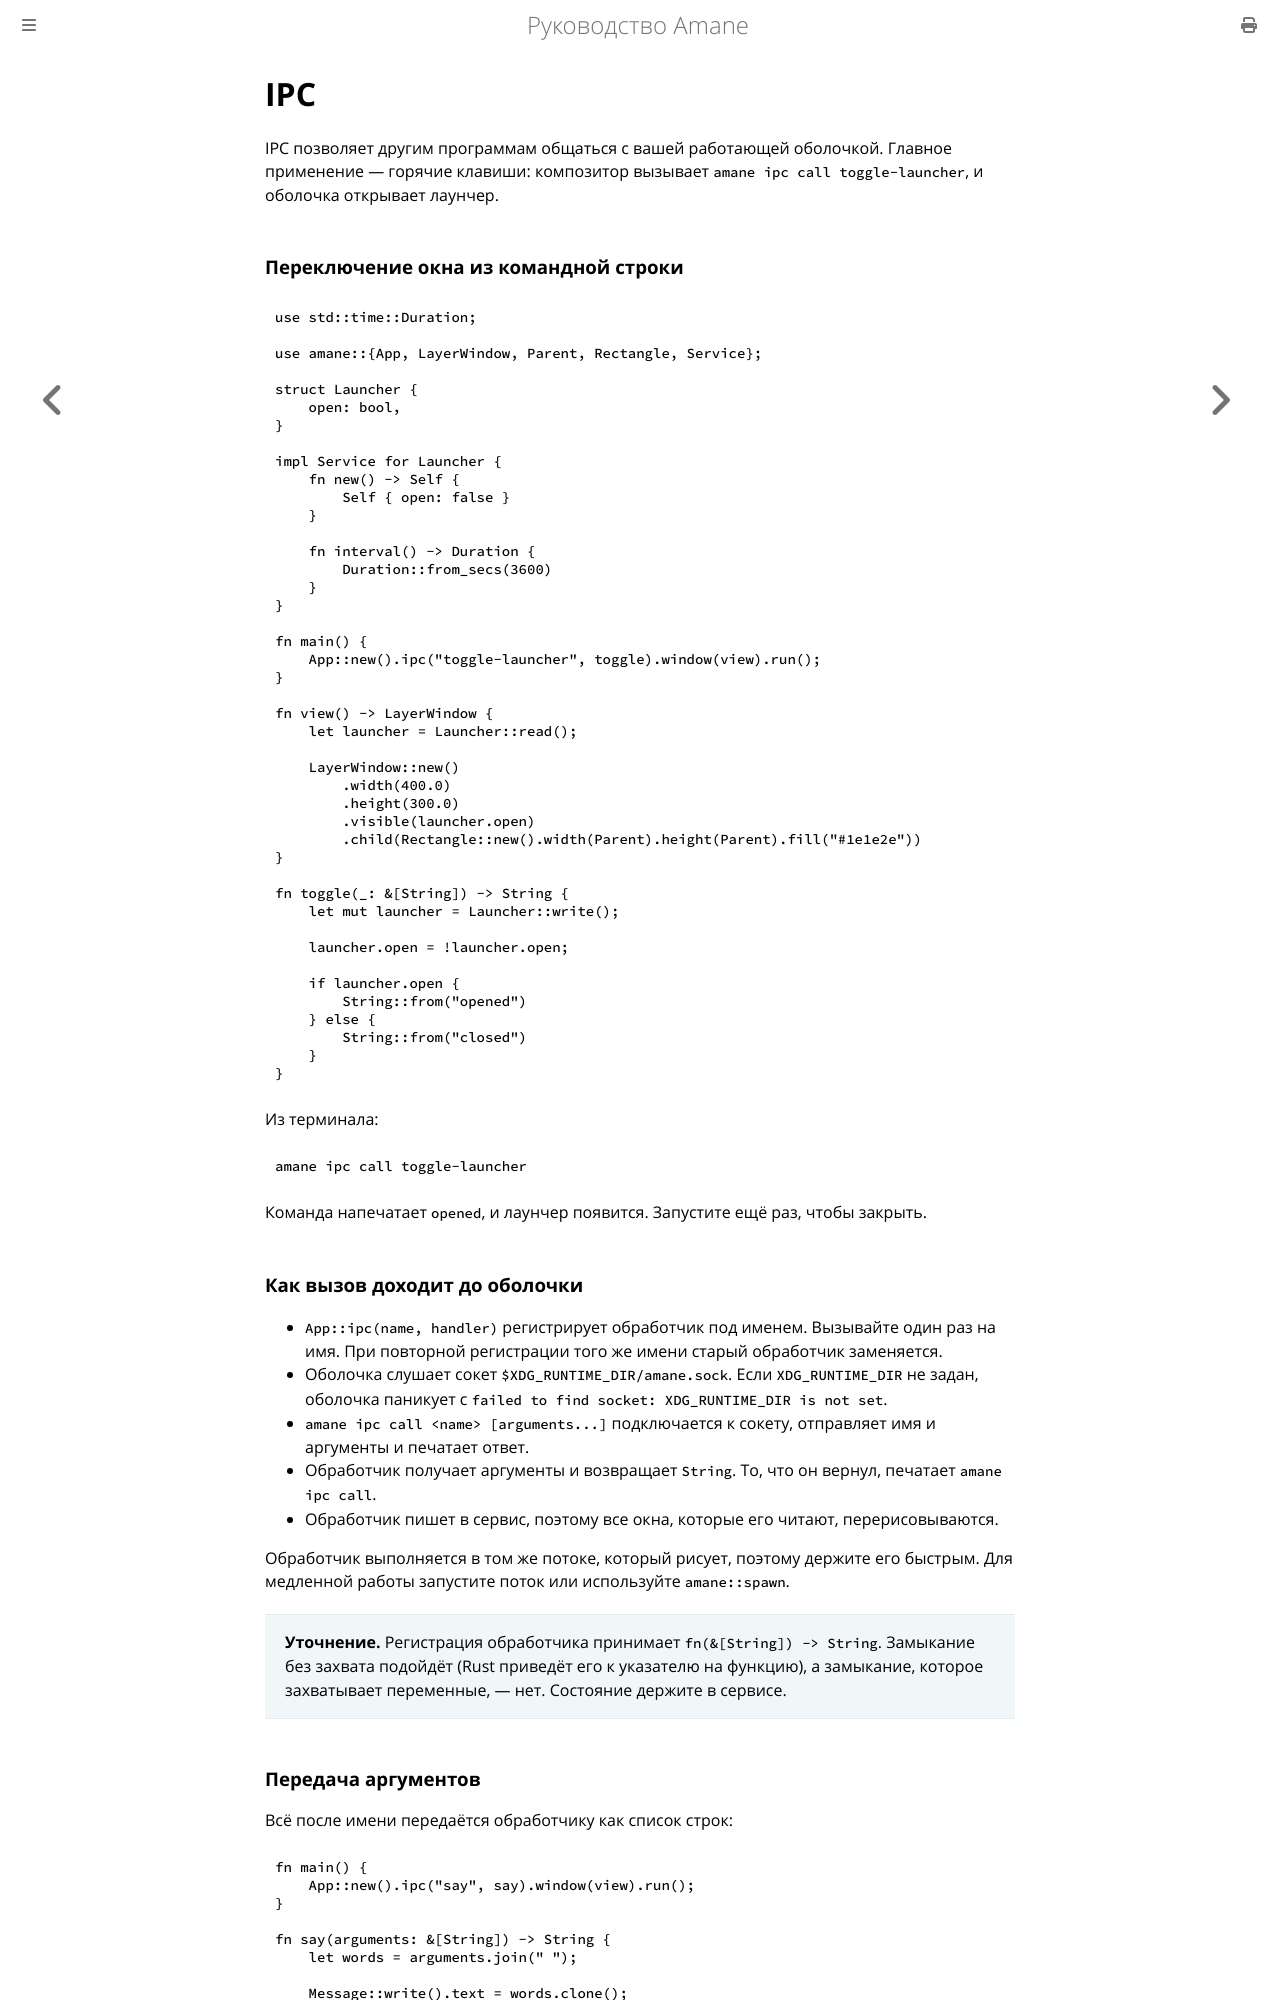

repository: wesdyqq/amane-ru · page: ipc.html · generator: mdbook

# IPC

IPC позволяет другим программам общаться с вашей работающей оболочкой. Главное применение — горячие клавиши: композитор вызывает `amane ipc call toggle-launcher`, и оболочка открывает лаунчер.

### Переключение окна из командной строки

```rust
use std::time::Duration;

use amane::{App, LayerWindow, Parent, Rectangle, Service};

struct Launcher {
    open: bool,
}

impl Service for Launcher {
    fn new() -> Self {
        Self { open: false }
    }

    fn interval() -> Duration {
        Duration::from_secs(3600)
    }
}

fn main() {
    App::new().ipc("toggle-launcher", toggle).window(view).run();
}

fn view() -> LayerWindow {
    let launcher = Launcher::read();

    LayerWindow::new()
        .width(400.0)
        .height(300.0)
        .visible(launcher.open)
        .child(Rectangle::new().width(Parent).height(Parent).fill("#1e1e2e"))
}

fn toggle(_: &[String]) -> String {
    let mut launcher = Launcher::write();

    launcher.open = !launcher.open;

    if launcher.open {
        String::from("opened")
    } else {
        String::from("closed")
    }
}
```

Из терминала:

```sh
amane ipc call toggle-launcher
```

Команда напечатает `opened`, и лаунчер появится. Запустите ещё раз, чтобы закрыть.

### Как вызов доходит до оболочки

- `App::ipc(name, handler)` регистрирует обработчик под именем. Вызывайте один раз на имя. При повторной регистрации того же имени старый обработчик заменяется.
- Оболочка слушает сокет `$XDG_RUNTIME_DIR/amane.sock`. Если `XDG_RUNTIME_DIR` не задан, оболочка паникует с `failed to find socket: XDG_RUNTIME_DIR is not set`.
- `amane ipc call <name> [arguments...]` подключается к сокету, отправляет имя и аргументы и печатает ответ.
- Обработчик получает аргументы и возвращает `String`. То, что он вернул, печатает `amane ipc call`.
- Обработчик пишет в сервис, поэтому все окна, которые его читают, перерисовываются.

Обработчик выполняется в том же потоке, который рисует, поэтому держите его быстрым. Для медленной работы запустите поток или используйте `amane::spawn`.

> **Уточнение.** Регистрация обработчика принимает `fn(&[String]) -> String`. Замыкание без захвата подойдёт (Rust приведёт его к указателю на функцию), а замыкание, которое захватывает переменные, — нет. Состояние держите в сервисе.
